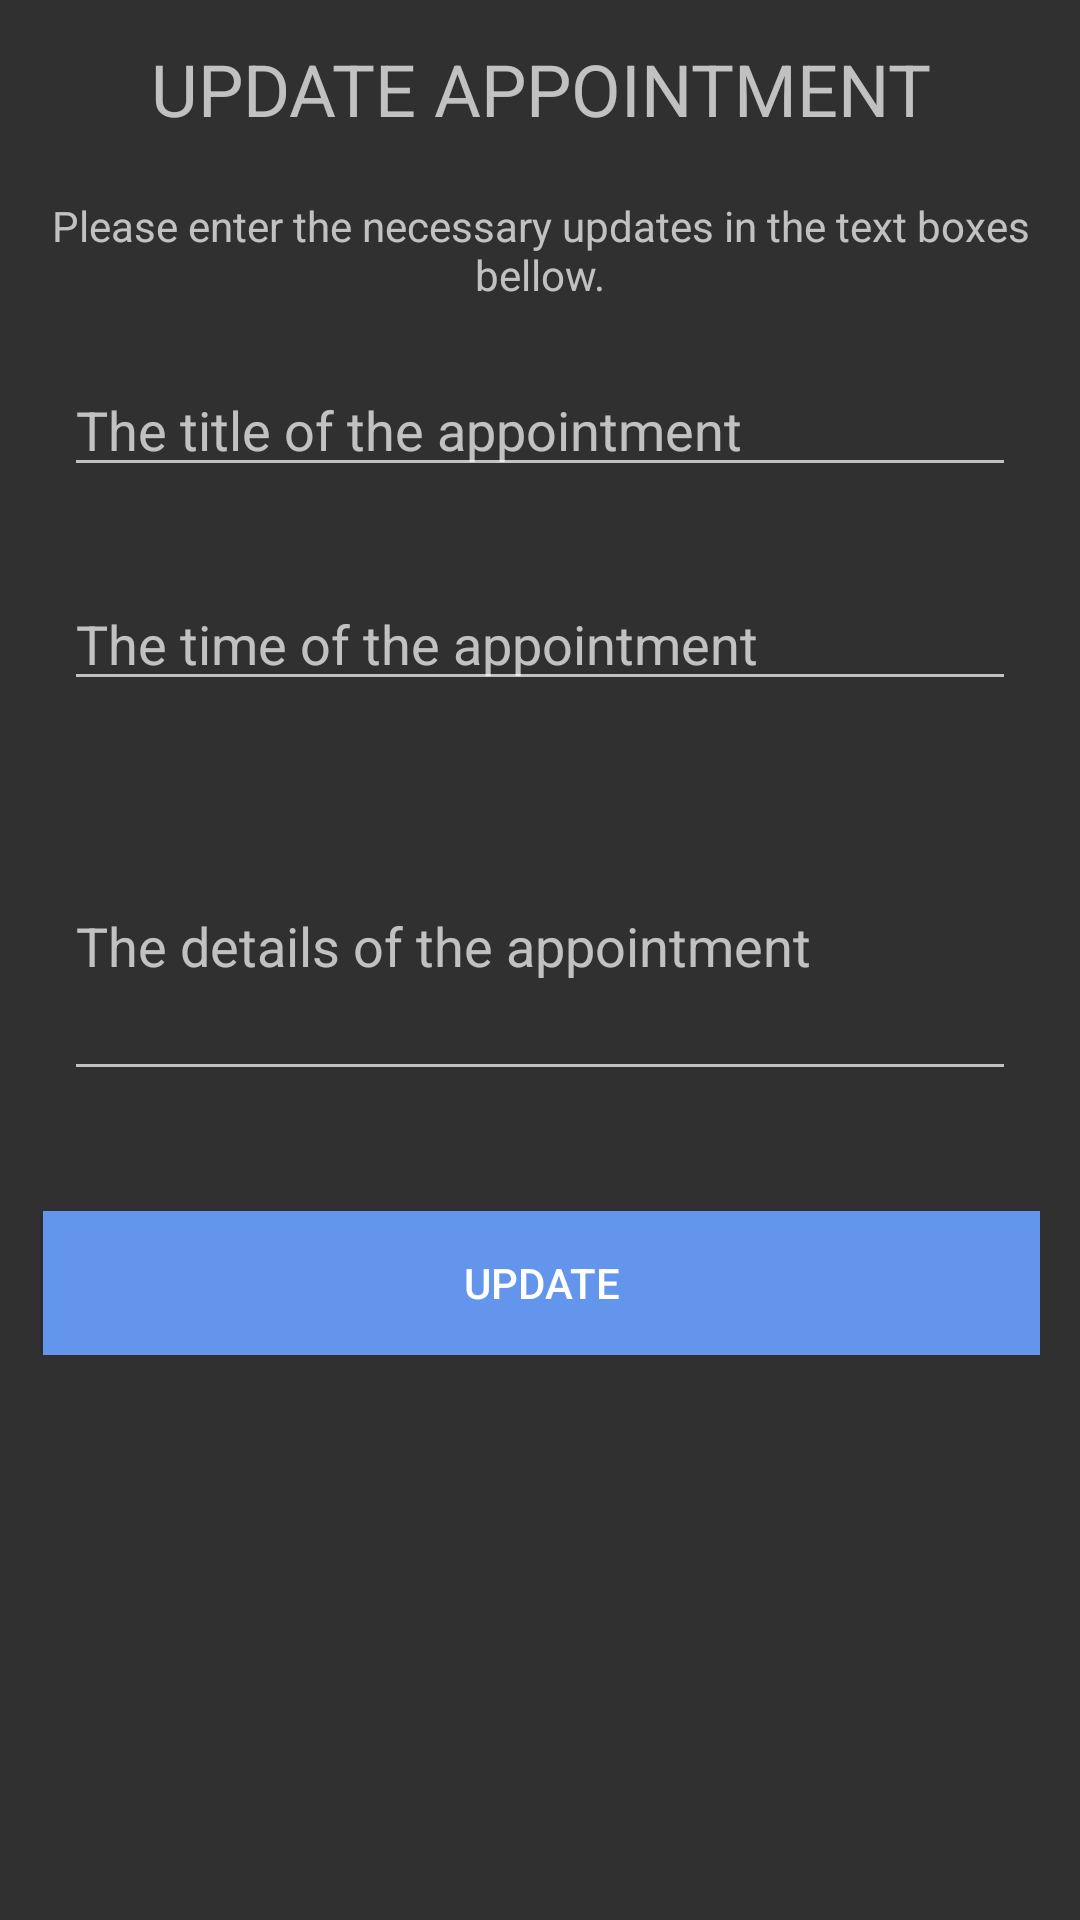

The Android layout XML behind this screen, and the referenced resources:
<!-- AndroidManifest.xml: application theme Theme.AppCompat.NoActionBar -->
<!-- res/layout/update_popup.xml -->
<?xml version="1.0" encoding="utf-8"?>
<LinearLayout xmlns:android="http://schemas.android.com/apk/res/android"
    android:id="@+id/updatePopupView"
    android:layout_width="wrap_content"
    android:layout_height="wrap_content"
    android:background="@drawable/border"
    android:padding="10px"
    android:orientation="vertical"
    android:gravity="center"
>

    <ScrollView
        android:layout_width="match_parent"
        android:layout_height="match_parent">
        <LinearLayout
            android:layout_width="match_parent"
            android:layout_height="wrap_content"
            android:orientation="vertical"
            android:gravity="center"
            android:layout_margin="10dp">


            <TextView
                android:layout_width="wrap_content"
                android:layout_height="wrap_content"
                android:text="@string/updateAppointment"
                android:textSize="24sp"
                android:textAlignment="center"
                android:layout_marginBottom="20dp"/>

            <TextView
                android:layout_width="wrap_content"
                android:layout_height="wrap_content"
                android:text="@string/updateHeading"
                android:layout_marginBottom="20dp"
                android:textAlignment="center"/>


            <LinearLayout
                android:id="@+id/linearLayout"
                android:layout_width="match_parent"
                android:layout_height="wrap_content"
                android:layout_marginBottom="10dp"
                android:layout_marginEnd="8dp"
                android:layout_marginLeft="8dp"
                android:layout_marginRight="8dp"
                android:layout_marginStart="8dp"
                android:gravity="center"
                android:orientation="vertical">


                <EditText
                    android:id="@+id/updateTitleEditText"
                    android:layout_width="match_parent"
                    android:layout_height="wrap_content"
                    android:layout_marginBottom="30dp"
                    android:ems="10"
                    android:hint="@string/titleTextView"
                    android:inputType="text"/>

                <EditText
                    android:id="@+id/updateTimeEditText"
                    android:layout_width="match_parent"
                    android:layout_height="wrap_content"
                    android:layout_marginBottom="30dp"
                    android:ems="10"
                    android:hint="@string/timeTextView"
                    android:inputType="time"/>


                <EditText
                    android:id="@+id/updateDetailsEditText"
                    android:layout_width="match_parent"
                    android:layout_height="100dp"
                    android:layout_marginBottom="30dp"
                    android:ems="10"
                    android:hint="@string/detailsTextView"
                    android:inputType="textMultiLine"/>

            </LinearLayout>


            <LinearLayout
                android:layout_width="match_parent"
                android:layout_height="match_parent"
                android:orientation="horizontal">

                <Button
                    android:id="@+id/updateButton"
                    android:layout_width="150dp"
                    android:layout_height="wrap_content"
                    android:layout_weight="1"
                    android:text="@string/update"
                    android:background="@color/CornflowerBlue"
                    android:layout_marginLeft="1dp"/>
            </LinearLayout>


        </LinearLayout>
</ScrollView>
</LinearLayout>
<!-- resources referenced by this layout -->
<resources>
  <color name="CornflowerBlue">#6495ED</color>
  <string name="detailsTextView">The details of the appointment</string>
  <string name="timeTextView">The time of the appointment</string>
  <string name="titleTextView">The title of the appointment</string>
  <string name="update">Update</string>
  <string name="updateAppointment">UPDATE APPOINTMENT</string>
  <string name="updateHeading">Please enter the necessary updates in the text boxes bellow.</string>
</resources>
